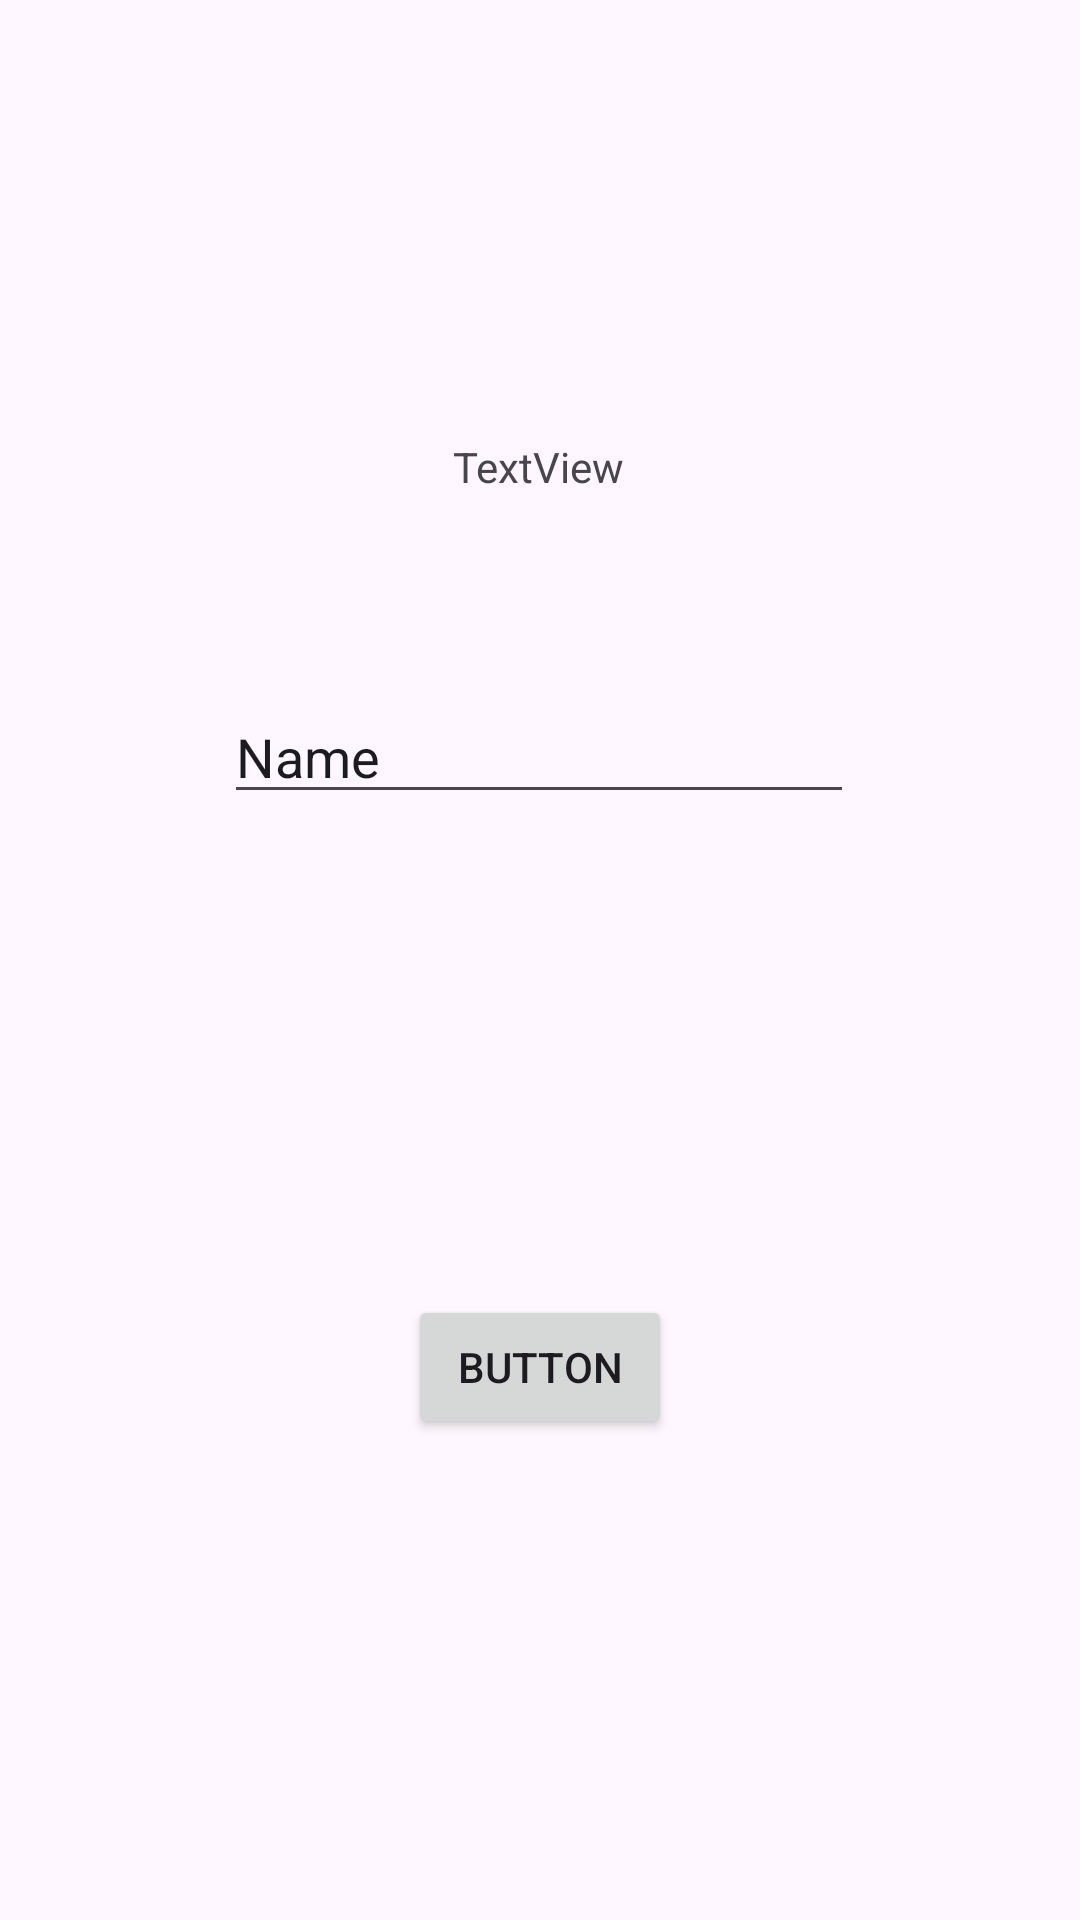

Here is an Android app screen rendered from its layout file. Give the layout XML and the strings, colors and styles it references.
<!-- AndroidManifest.xml: application theme Theme.eka3tie -->
<!-- res/layout/activity_second.xml -->
<?xml version="1.0" encoding="utf-8"?>
<androidx.constraintlayout.widget.ConstraintLayout xmlns:android="http://schemas.android.com/apk/res/android"
    xmlns:app="http://schemas.android.com/apk/res-auto"
    xmlns:tools="http://schemas.android.com/tools"
    android:id="@+id/main"
    android:layout_width="match_parent"
    android:layout_height="match_parent"
    tools:context=".Home.pertemuan_2.SecondActivity">

    <Button
        android:id="@+id/btnSubmit"
        android:layout_width="wrap_content"
        android:layout_height="wrap_content"
        android:text="Button"
        app:layout_constraintBottom_toBottomOf="parent"
        app:layout_constraintEnd_toEndOf="parent"
        app:layout_constraintStart_toStartOf="parent"
        app:layout_constraintTop_toBottomOf="@+id/inputNama"/>


    <TextView
        android:id="@+id/textNama"
        android:layout_width="wrap_content"
        android:layout_height="wrap_content"
        android:text="TextView"
        app:layout_constraintBottom_toBottomOf="parent"
        app:layout_constraintEnd_toEndOf="parent"
        app:layout_constraintHorizontal_bias="0.498"
        app:layout_constraintStart_toStartOf="parent"
        app:layout_constraintTop_toTopOf="parent"
        app:layout_constraintVertical_bias="0.235" />

    <EditText
        android:id="@+id/inputNama"
        android:layout_width="wrap_content"
        android:layout_height="wrap_content"
        android:ems="10"
        android:inputType="text"
        android:text="Name"
        app:layout_constraintBottom_toBottomOf="parent"
        app:layout_constraintEnd_toEndOf="parent"
        app:layout_constraintHorizontal_bias="0.497"
        app:layout_constraintStart_toStartOf="parent"
        app:layout_constraintTop_toTopOf="parent"
        app:layout_constraintVertical_bias="0.384" />
</androidx.constraintlayout.widget.ConstraintLayout>
<!-- resources referenced by this layout -->
<resources>
  <style name="Theme.eka3tie" parent="Base.Theme.eka3tie" />
  <style name="Base.Theme.eka3tie" parent="Theme.Material3.DayNight.NoActionBar">
          
          
      </style>
</resources>
